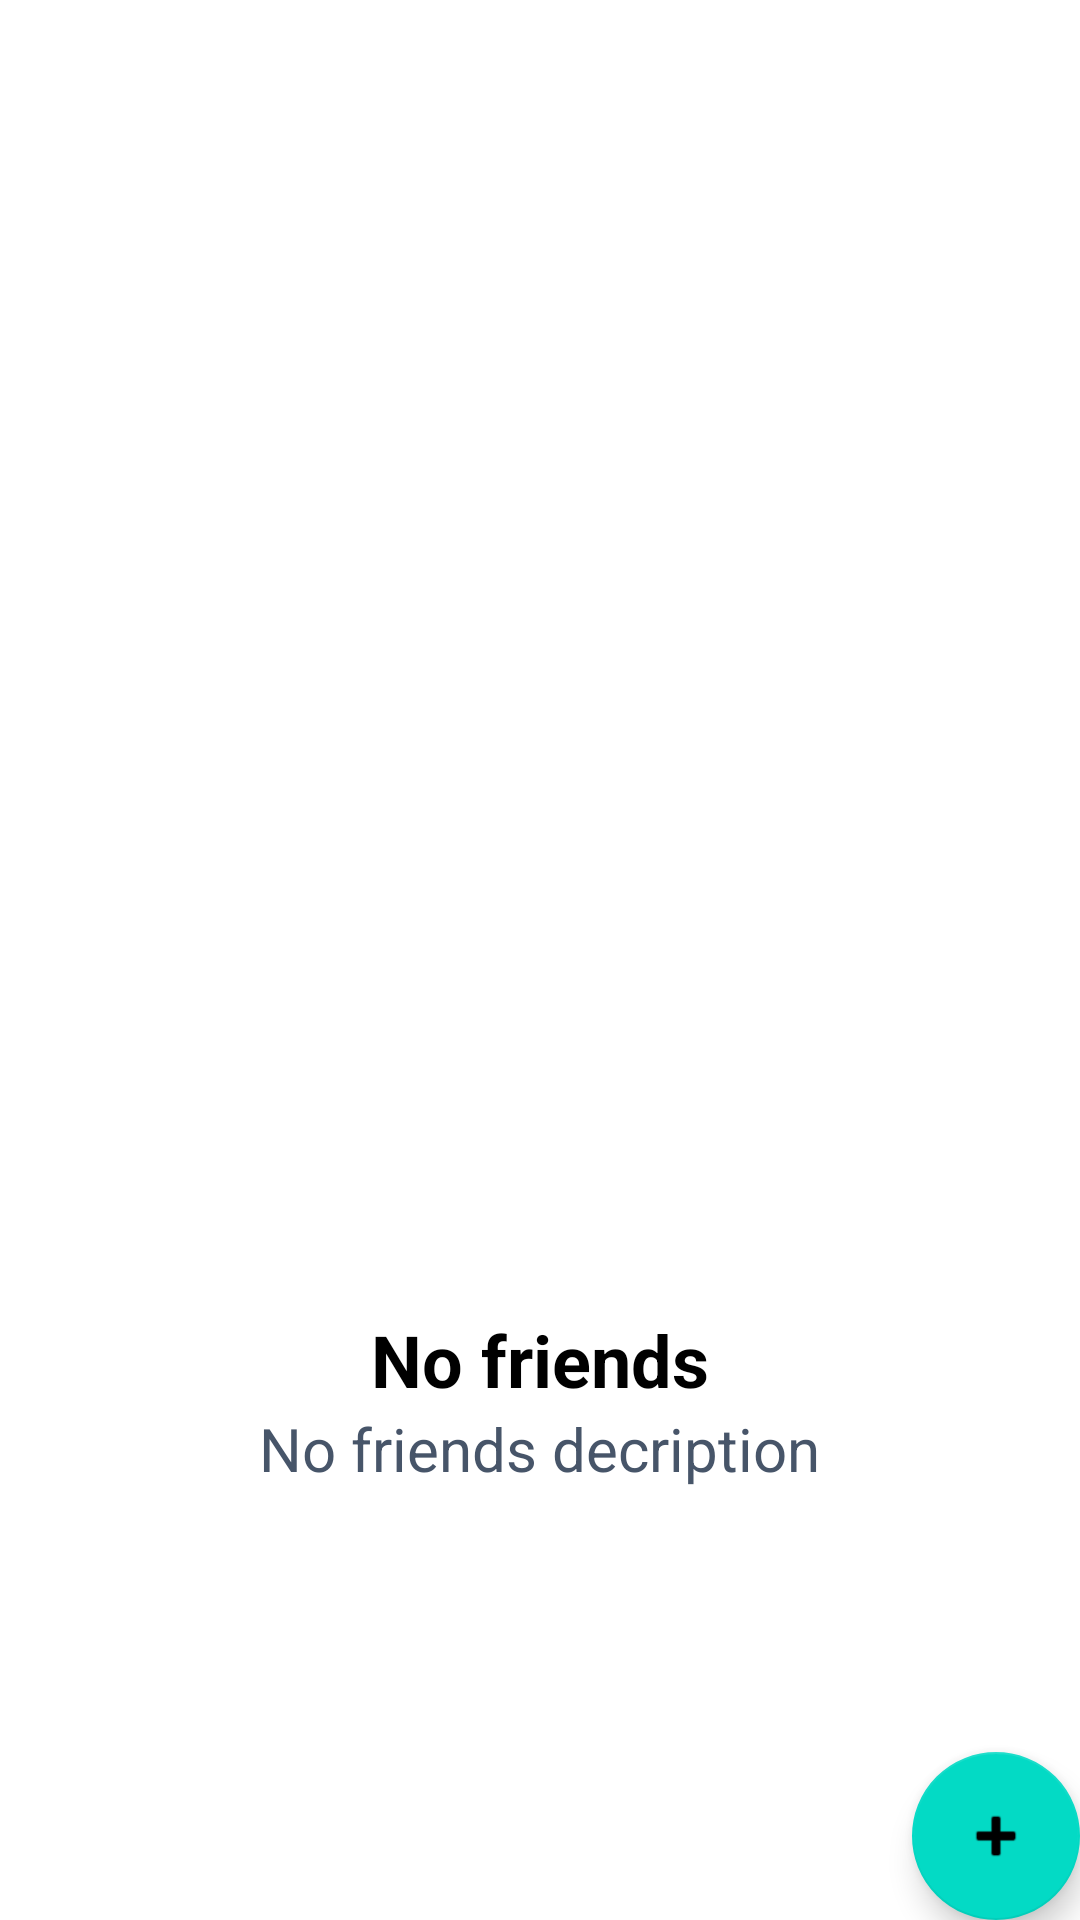

Write the Android layout XML for this screen, with the resource values it uses.
<!-- AndroidManifest.xml: application theme Theme.Health -->
<!-- res/layout/fragment_friends_list.xml -->
<?xml version="1.0" encoding="utf-8"?>
<androidx.constraintlayout.widget.ConstraintLayout
    xmlns:app="http://schemas.android.com/apk/res-auto"
    xmlns:tools="http://schemas.android.com/tools"
    android:layout_width="match_parent"
    android:layout_height="match_parent"
    xmlns:android="http://schemas.android.com/apk/res/android"
    tools:context=".ui.friends.FriendsFragment">

    <LinearLayout
        android:id="@+id/linearLayout"
        android:layout_width="0dp"
        android:layout_height="0dp"
        android:gravity="center"
        android:orientation="vertical"
        app:layout_constraintBottom_toBottomOf="parent"
        app:layout_constraintEnd_toEndOf="parent"
        app:layout_constraintStart_toStartOf="parent"
        app:layout_constraintTop_toTopOf="parent">

        <androidx.recyclerview.widget.RecyclerView

            android:id="@+id/list"
            android:name="elfak.mosis.health.ui.friends.FriendsFragment"
            android:layout_width="match_parent"
            android:layout_height="match_parent"
            android:layout_marginLeft="16dp"
            android:layout_marginRight="16dp"
            app:layoutManager="LinearLayoutManager"

            tools:listitem="@layout/fragment_friends" />

    </LinearLayout>

    <LinearLayout
        android:id="@+id/linearLayoutEmptyList"
        android:layout_width="match_parent"
        android:layout_height="match_parent"
        android:orientation="vertical"
        app:layout_constraintBottom_toBottomOf="parent"
        app:layout_constraintEnd_toEndOf="parent"
        app:layout_constraintStart_toStartOf="parent"
        app:layout_constraintTop_toTopOf="parent">

        <ImageView
            android:id="@+id/imageView2"
            android:layout_width="match_parent"
            android:layout_height="437dp"
            android:src="@drawable/fire" />

        <TextView
            android:id="@+id/textViewNoFriends"
            android:layout_width="wrap_content"
            android:layout_height="wrap_content"
            android:layout_gravity="center_horizontal"
            android:text="No friends"
            android:textColor="@color/black"
            android:textSize="24sp"
            android:textStyle="bold" />

        <TextView
            android:id="@+id/textViewNoFriendsDesc"
            android:layout_width="wrap_content"
            android:layout_height="53dp"
            android:layout_gravity="center_horizontal"
            android:text="No friends decription"
            android:textAlignment="center"
            android:textColor="@color/gray_dark"
            android:textSize="20sp" />

    </LinearLayout>

    <com.google.android.material.floatingactionbutton.FloatingActionButton
        android:id="@+id/fab"
        android:layout_width="wrap_content"
        android:layout_height="wrap_content"
        app:layout_constraintBottom_toBottomOf="parent"
        app:layout_constraintEnd_toEndOf="@+id/linearLayout"
        app:srcCompat="@android:drawable/ic_input_add" />

</androidx.constraintlayout.widget.ConstraintLayout>
<!-- res/layout/fragment_friends.xml (included above) -->
<?xml version="1.0" encoding="utf-8"?>
<LinearLayout xmlns:android="http://schemas.android.com/apk/res/android"
    xmlns:app="http://schemas.android.com/apk/res-auto"
    xmlns:tools="http://schemas.android.com/tools"
    android:layout_width="match_parent"
    android:layout_height="wrap_content"
    android:orientation="horizontal">

    <androidx.cardview.widget.CardView
        android:id="@+id/profilePicView"
        android:layout_width="60dp"
        android:layout_height="60dp"
        android:layout_margin="16dp"
        app:cardCornerRadius="30dp"
        app:cardElevation="9dp">

        <ImageView
            android:id="@+id/imageViewFriend"
            android:layout_width="63dp"
            android:layout_height="match_parent"
            android:scaleType="fitXY"
            tools:src="@tools:sample/avatars" />

    </androidx.cardview.widget.CardView>

    <LinearLayout
        android:layout_width="wrap_content"
        android:layout_height="match_parent"
        android:layout_marginTop="25dp"
        android:orientation="vertical">


        <TextView
            android:id="@+id/friendName"
            android:layout_width="wrap_content"
            android:layout_height="wrap_content"
            android:text="First Last"
            android:textAppearance="?attr/textAppearanceListItem"
            android:textStyle="bold" />

        <TextView
            android:id="@+id/friendUsername"
            android:layout_width="wrap_content"
            android:layout_height="wrap_content"
            android:text="Username"
            android:textAppearance="?attr/textAppearanceListItem" />
    </LinearLayout>


    <Space
        android:layout_width="100dp"
        android:layout_height="match_parent"
        android:layout_weight="1" />

    <Button
        android:id="@+id/buttonRank"
        android:layout_width="wrap_content"
        android:layout_height="wrap_content"
        android:layout_gravity="center"
        android:layout_marginEnd="18dp"
        android:layout_weight="1"
        android:backgroundTint="@color/green_light"
        android:enabled="false"
        android:text="1500"
        android:textSize="16sp" />

</LinearLayout>
<!-- resources referenced by this layout -->
<resources>
  <color name="black">#FF000000</color>
  <color name="gray_dark">#475569</color>
  <color name="green_light">#80FFDB</color>
  <!-- drawable fire: png bitmap (drawable, 782 bytes) -->
  <style name="Theme.Health" parent="Theme.MaterialComponents.DayNight.DarkActionBar">
          
          <item name="colorPrimary">@color/purple_500</item>
          <item name="colorPrimaryVariant">@color/purple_700</item>
          <item name="colorOnPrimary">@color/white</item>
          
          <item name="colorSecondary">@color/teal_200</item>
          <item name="colorSecondaryVariant">@color/teal_700</item>
          <item name="colorOnSecondary">@color/black</item>
          
          <item name="android:statusBarColor" tools:targetApi="l">?attr/colorPrimaryVariant</item>
          
      </style>
  <color name="purple_500">#FF6200EE</color>
  <color name="purple_700">#FF3700B3</color>
  <color name="white">#FFFFFFFF</color>
  <color name="teal_200">#FF03DAC5</color>
  <color name="teal_700">#FF018786</color>
</resources>
